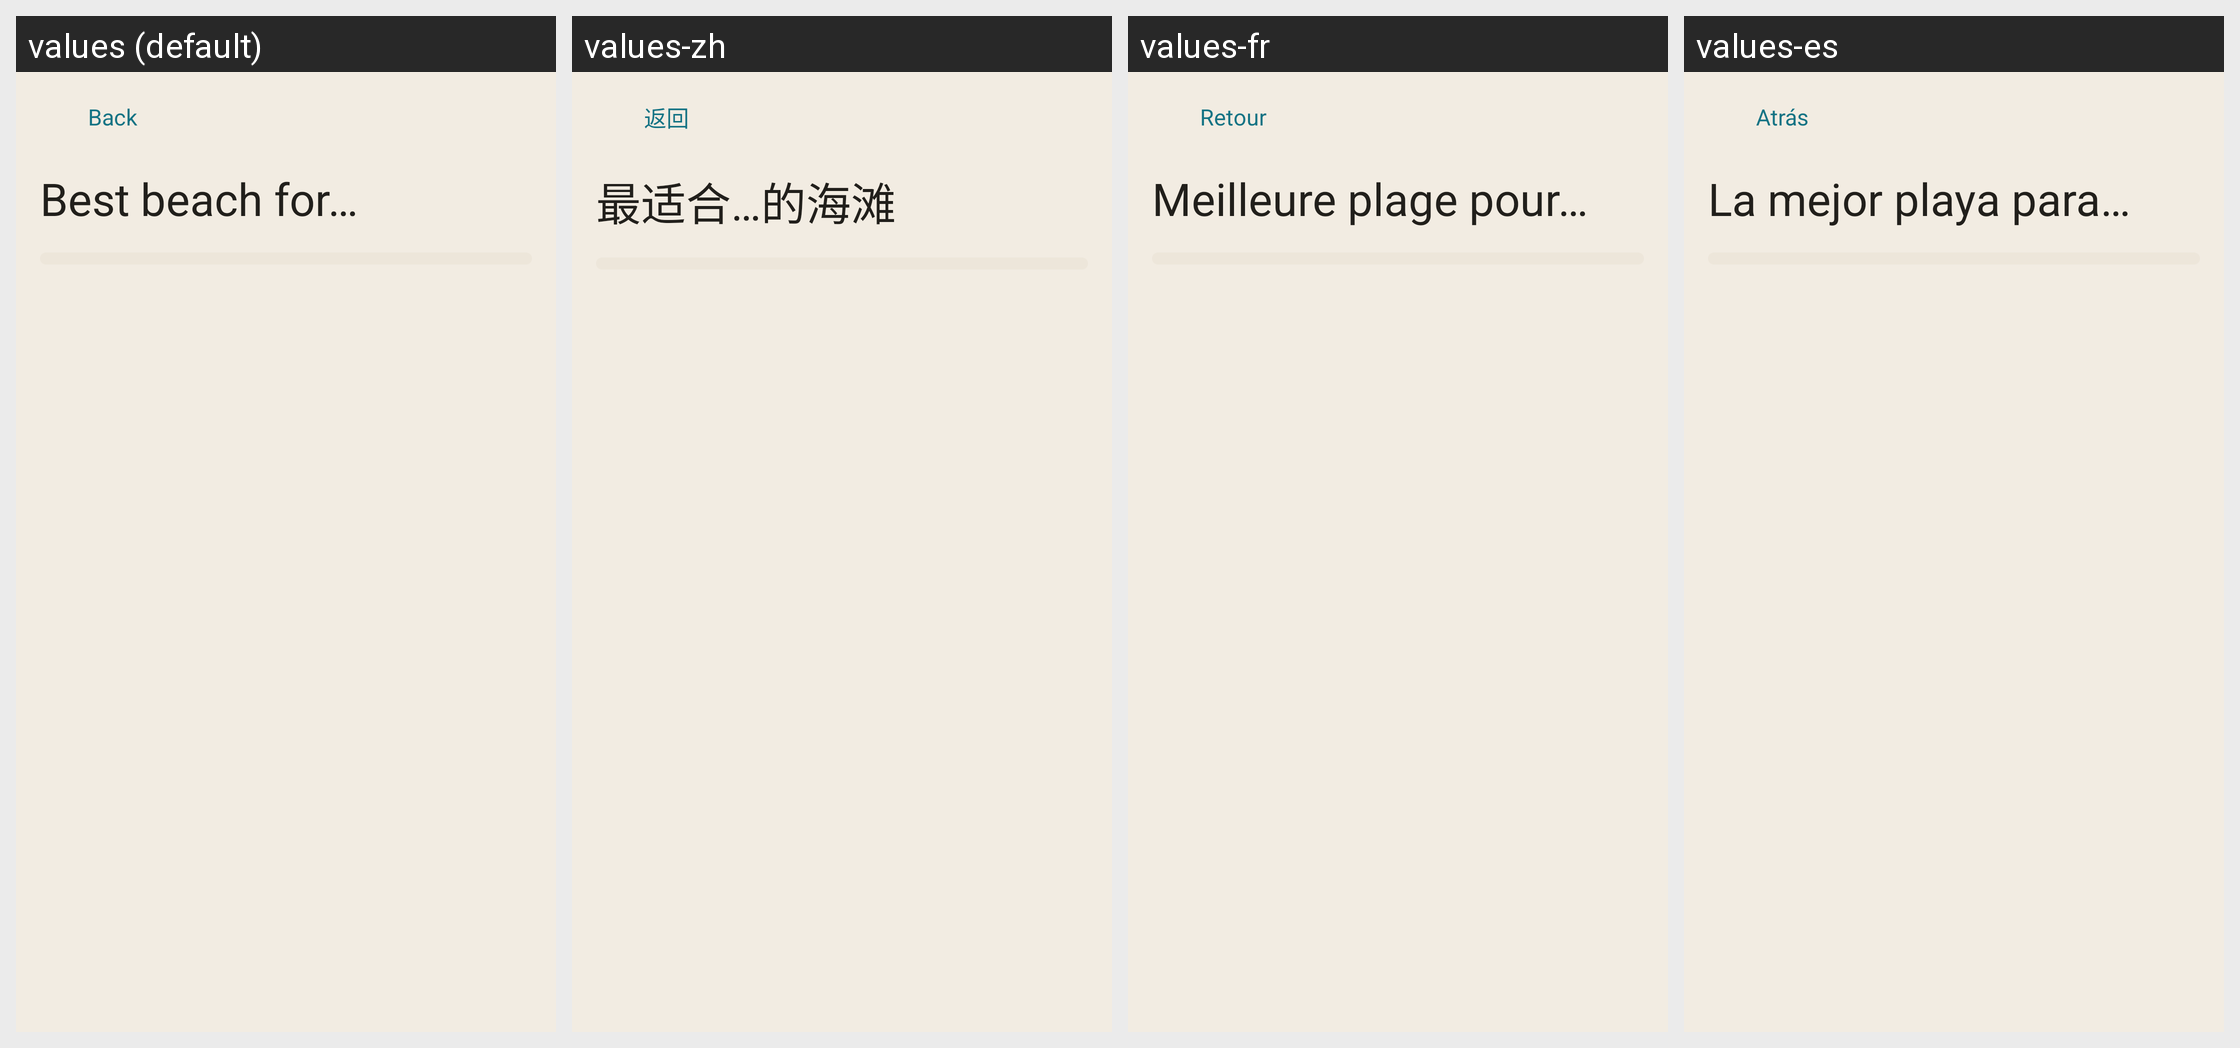

The same Android screen rendered under several of its app's locales, left to right. List the strings drawn on it with the default value and each locale's translation.
Android screen res/layout/activity_activity_ranking.xml rendered under 4 locales, left to right: values (default), values-zh, values-fr, values-es. Device: Nexus 5 (rendered at 1080×1920; each locale shown at half size, 540×960, under a caption strip naming it); theme Theme.MyApplication.
Strings drawn on this screen, with the default value and each locale's value (text and hints the layout hard-codes, and strings that could not be matched under every locale, appear in the picture but are not listed):

back
  values: Back
  values-zh: 返回
  values-fr: Retour
  values-es: Atrás

activity_title
  values: Best beach for…
  values-zh: 最适合…的海滩
  values-fr: Meilleure plage pour…
  values-es: La mejor playa para…
